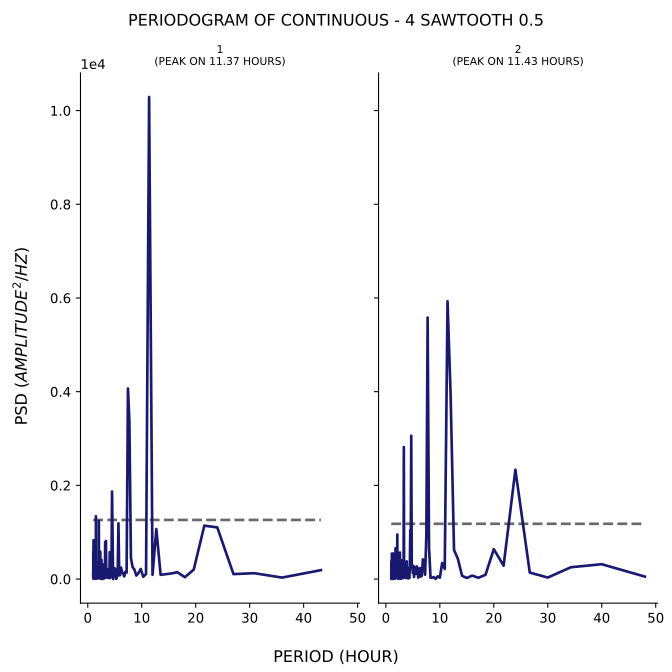

The data file committed next to this chart (first rows):
test, period, psd
1, 43.2, 190
1, 36.0, 31.3
1, 30.86, 125.1
1, 27.0, 106
1, 24.0, 1102
1, 21.6, 1140
1, 19.64, 201.6
1, 18.0, 39.56
1, 16.62, 144.9
1, 15.43, 118.9
1, 14.4, 103.4
1, 13.5, 90.53
1, 12.71, 1067
1, 12.0, 90.94
1, 11.37, 10290
1, 10.8, 107.9
1, 10.29, 48.73
1, 9.818, 215.5
1, 9.391, 126.7
1, 9.0, 74.86
1, 8.64, 203.5
1, 8.308, 255.6
1, 8.0, 446.8
1, 7.714, 3358
1, 7.448, 4067
1, 7.2, 137.8
1, 6.968, 155.4
1, 6.75, 55.56
1, 6.545, 128.1
1, 6.353, 143.9
1, 6.171, 244.5
1, 6.0, 84.91
1, 5.838, 78.54
1, 5.684, 1190
1, 5.538, 100.5
1, 5.4, 38.37
1, 5.268, 3.553
1, 5.143, 179.7
1, 5.023, 229
1, 4.909, 61.2
1, 4.8, 174
1, 4.696, 0.2395
1, 4.596, 1064
1, 4.5, 1868
1, 4.408, 412.3
1, 4.32, 50.06
1, 4.235, 46.02
1, 4.154, 25.1
1, 4.075, 575
1, 4.0, 18.24
1, 3.927, 174.3
1, 3.857, 40.44
1, 3.789, 209.6
1, 3.724, 84.45
1, 3.661, 191.2
1, 3.6, 27.86
1, 3.541, 80.85
1, 3.484, 67.3
1, 3.429, 127.1
1, 3.375, 813.4
... 388 more rows
